Run: headless pygame with SDL's dummy video driver; simulated clock (each Clock.tick advances the game by its frame time, no real sleeping); random seed 0; keys injected as events and as key.get_pressed() state; no mouse input.
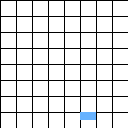
Frame 1 of 4 · flips 1–60 · no input
Frame 2 of 4 · flips 61–180 · tapped SPACE, RETURN · held RIGHT (→), D · screen unchanged from frame 1, image omitted
Frame 3 of 4 · flips 181–300 · held DOWN (↓), S · screen unchanged from frame 2, image omitted
Frame 4 of 4 · flips 301–420 · held LEFT (←), A, UP (↑), W · screen unchanged from frame 3, image omitted

The pygame program that drew these frames:

import pygame
import random
import sys


class shop_room(pygame.sprite.Sprite):
     def __init__(self):
          self.rand_coords = line.line_coords()[random.randint(0, len(line.line_coords())+1)]
          super().__init__(all_sprites)
          self.image = pygame.Surface((16, 8))
          self.image.fill((102, 178, 255))
          self.rect = pygame.Rect(self.rand_coords[0], self.rand_coords[1], 16, 8)
          pygame.draw.rect(self.image, (102, 178, 255), self.rect, 1)
          self.add(shop_room_sprite)



class line:
    def __init__(screen):
        kx = 0
        ky = 0
        for _ in range(0, 8):
            pygame.draw.line(screen, (0, 0, 0), (0, ky), (256, ky), 1)
            ky+=16
        for _ in range(0, 8):
            pygame.draw.line(screen, (0, 0, 0), (kx, 0), (kx, 256), 1)
            kx+=16

    def line_coords():
        coords = []
        x = 0
        y = 0
        coords.append((0, 0))
        for _ in range(0, 56):
            x+=16
            coords.append((x, y))
            if x == 112:
                x = 0
                y += 16
        return coords
              


def start(screen):
    while True:
        screen.fill(WHITE)
        for event in pygame.event.get():
                if event.type == pygame.QUIT:
                    sys.exit()
        line.__init__(screen)
        all_sprites.draw(screen)
        pygame.display.flip()


all_sprites = pygame.sprite.Group()
shop_room_sprite = pygame.sprite.Group()

pygame.init()
size = (128, 128)
WHITE = (255,255,255)
screen = pygame.display.set_mode(size)

shop_room()
line.line_coords()
print(line.line_coords())
print(len(line.line_coords()))

if __name__ == "__main__":
     start(screen)
